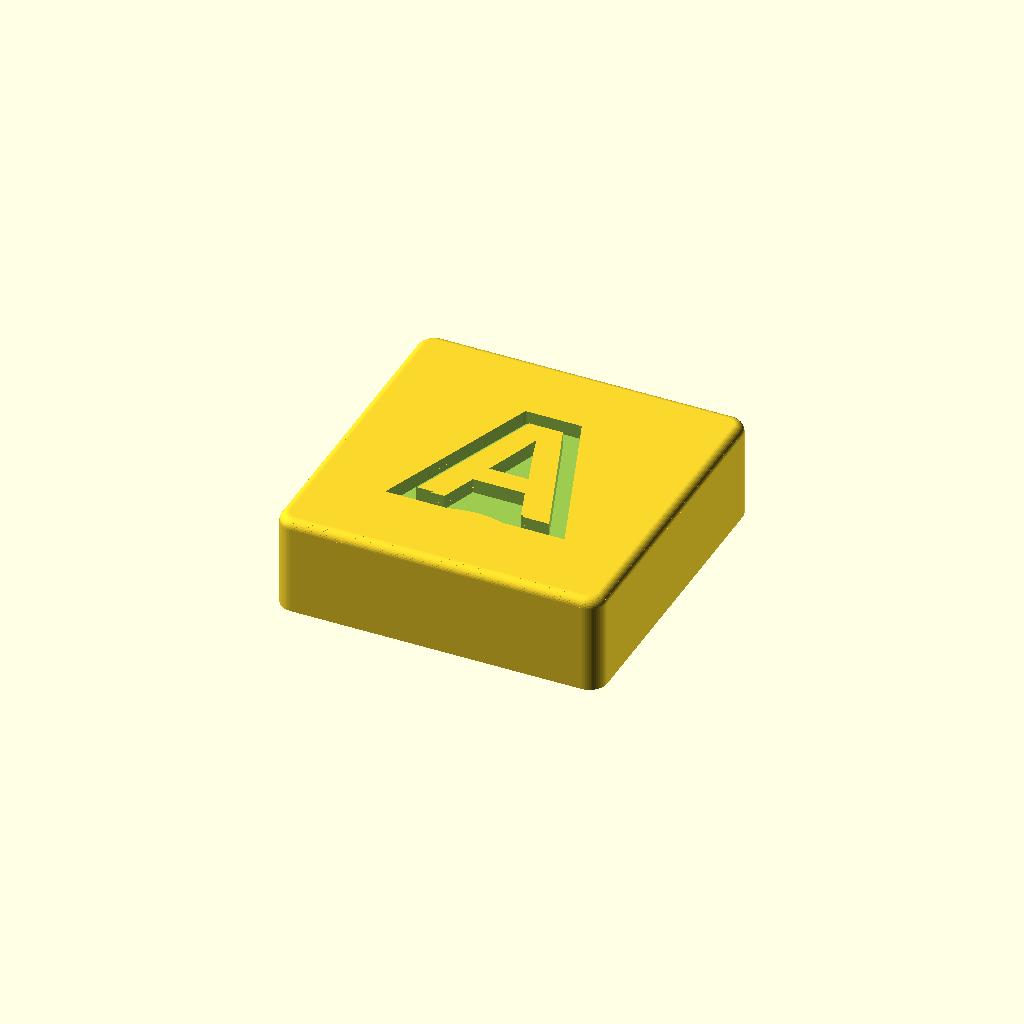
Cell 1: the model at its default parameters.
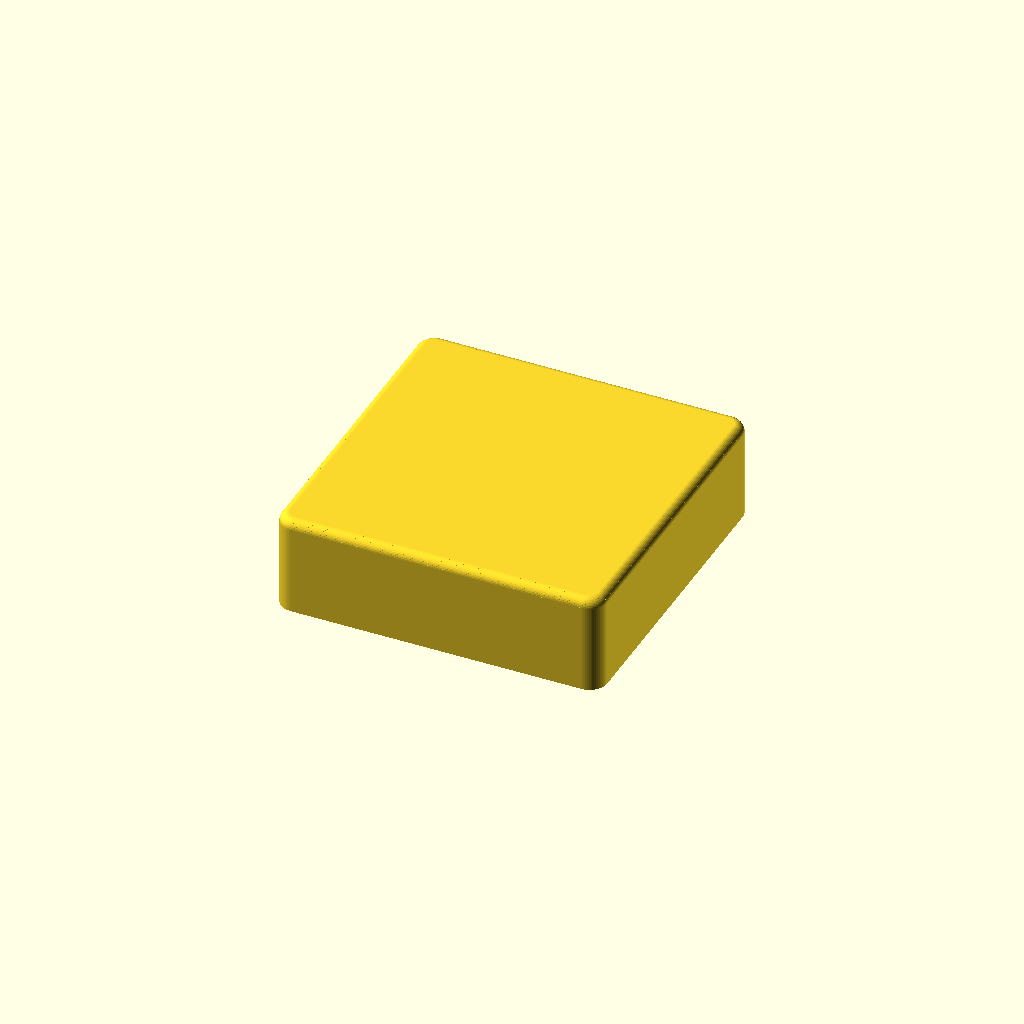
Cell 2: the same model with enable_legend = false.
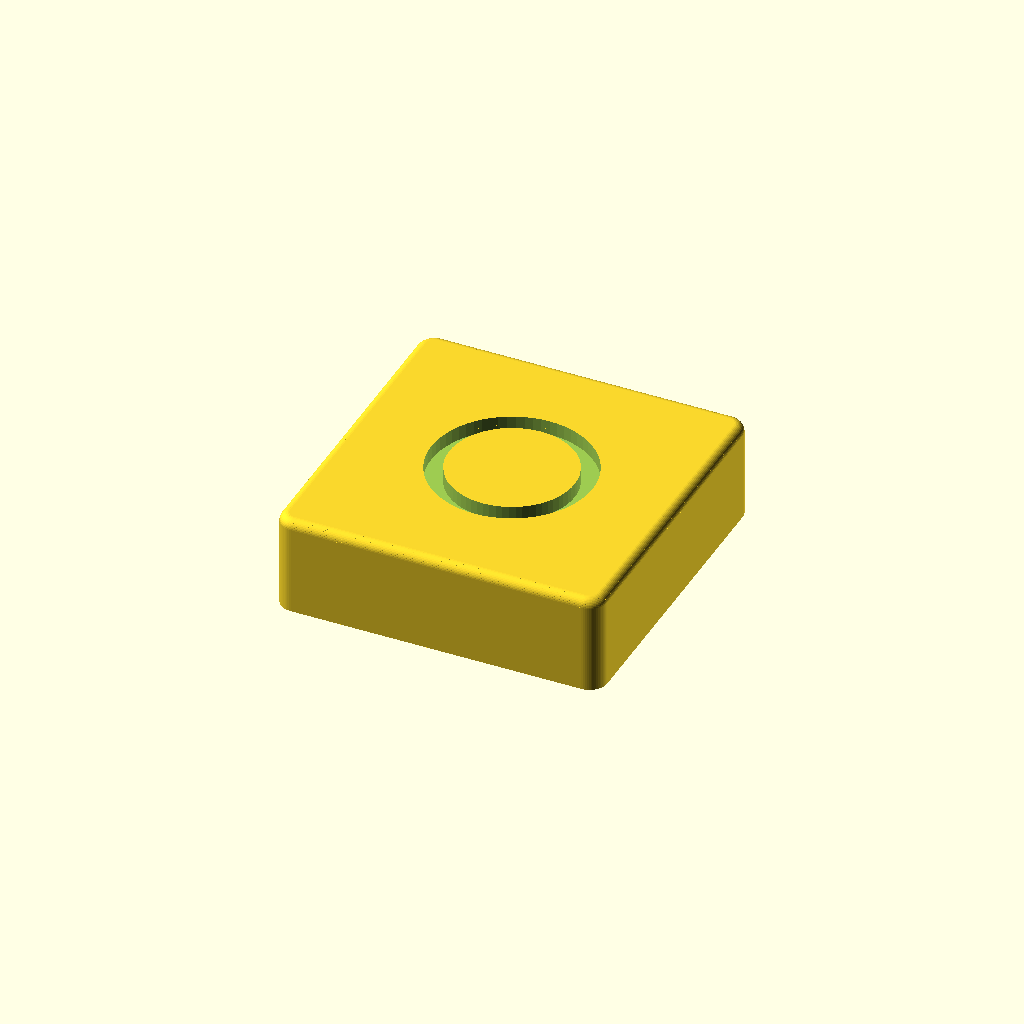
Cell 3: legend_mode = 1 (everything else at default).
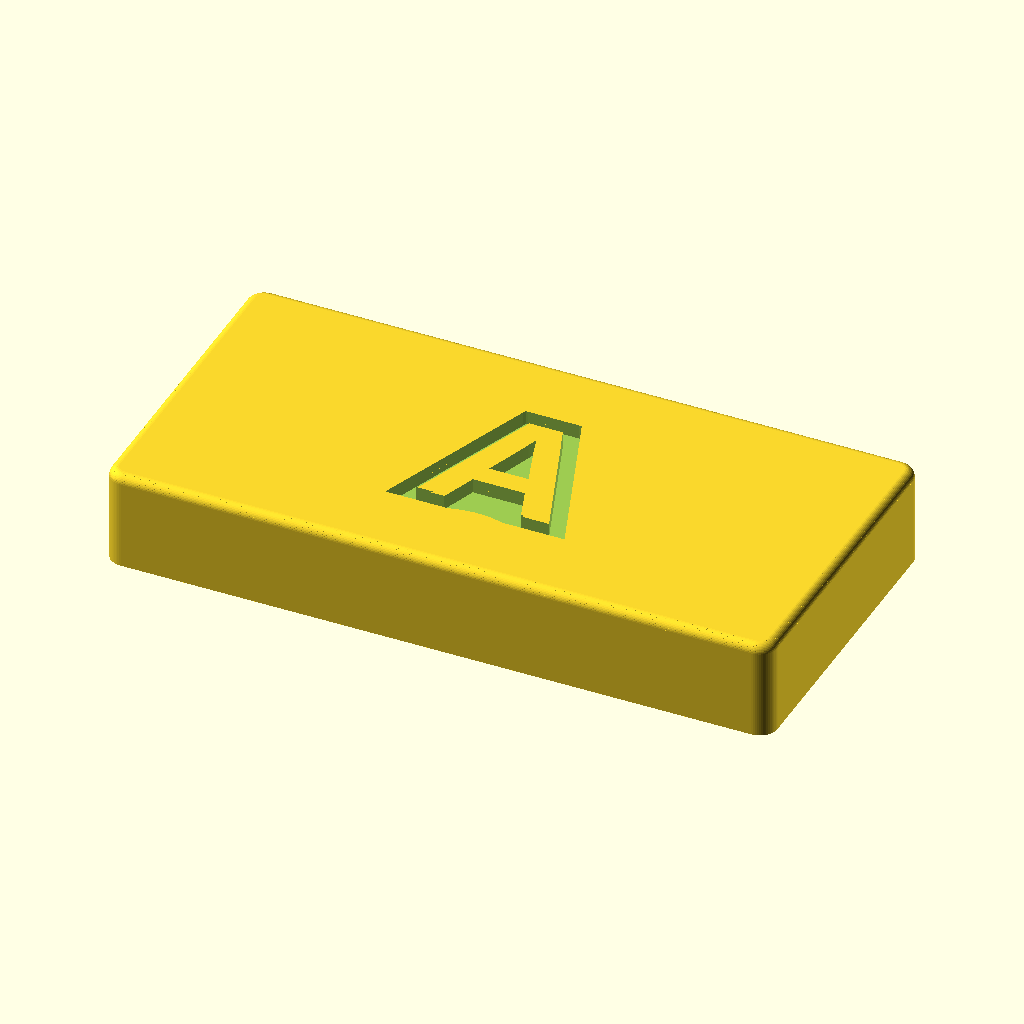
Cell 4: the same model with key_u_width = 2.
All cells are drawn from one camera (rotation 55°, 0°, 25°, orthographic, colour scheme Cornfield), so only the parameter changes between them.
The OpenSCAD source (Keyboard_Cap.scad):
/* [Basic Dimensions] */
// Keycap width (1u, 2u...)
key_u_width = 1;
// Keycap depth (1u, 2u...)
key_u_depth = 1;

/* [Stem Configuration] */
// Stem layout base unit
stem_u_size = 1; // [1:1u (Standard), 1.25:1.25u, 1.5:1.5u, 1.75:1.75u]

/* [Height & Thickness] */
// Top solid face thickness (mm) [0.8:0.1:10.0]
top_thickness = 1.5;

/* [Legend] */
// Enable legend engraving
enable_legend = true;
// Legend mode: Text or Shape
legend_mode = 0; // [0:Text, 1:Shape]

/* [Text Options] */
// Legend text content (used when legend_mode = 0)
key_text = "A";
// Text size (mm)
text_size = 8.0;
// Text engraving depth (mm)
text_depth = 0.8;
// Font name
font_name = "Liberation Sans:style=Bold";
// Stroke outline width (mm)
stroke_width = 0.9;
// Hole-fill radius for morphological closing (must be > largest counter hole radius)
counter_fill_r = 5.0;

/* [Shape Options] */
// Shape type (used when legend_mode = 1)
shape_type = 0; // [0:Circle, 1:Triangle Up, 2:Triangle Down, 3:Triangle Left, 4:Triangle Right, 5:Square, 6:Square Rounded, 7:Play-Pause, 8:Next Track, 9:Prev Track, 10:Vol+, 11:Vol-, 12:Mute]
// Shape size (mm) — diameter for circle, side length for others
shape_size = 7.0;
// Shape engraving depth (mm)
shape_depth = 0.8;
// Corner radius for Square Rounded only (mm)
shape_corner_r = 1.5;
// Shape stroke outline width (mm)
shape_stroke_width = 1.0;

/* [Advanced Settings] */
// 1u base physical size (mm)
unit_mm = 19.05;
// Keycap wall thickness (mm)
wall_thickness = 1.5;
// Keycap gap clearance (mm)
key_gap = 0.8;

/* [Hidden] */
// Corner edge fillet radius (mm)
corner_radius = 1.0;
// Stem post outer radius (mm)
stem_outer_r = 2.8;
// MX stem cross-hole depth (mm)
cross_depth = 4.0;
// Render resolution
$fn = 64;

total_height = cross_depth + top_thickness;

difference() {
    union() {
        keycap_shell_smooth();
        generate_stem_posts();
    }
    keycap_cavity_cutout();
    generate_stem_cross_cuts();
    generate_legend_cutout();
}

// ─── Legend dispatcher ────────────────────────────────────────────────────────

module generate_legend_cutout() {
    if (enable_legend) {
        if (legend_mode == 0) {
            legend_text_cutout();
        } else {
            legend_shape_cutout();
        }
    }
}

// Text mode: stroke-outline engraving via morphological closing
module legend_text_cutout() {
    if (key_text != "") {
        safe_depth = min(text_depth, top_thickness - 0.2);
        translate([0, 0, total_height - safe_depth]) {
            linear_extrude(height = safe_depth + 0.1) {
                difference() {
                    offset(r = -counter_fill_r)
                        offset(r = counter_fill_r)
                            offset(delta = stroke_width)
                                text(text = key_text, size = text_size, font = font_name,
                                     halign = "center", valign = "center");
                    text(text = key_text, size = text_size, font = font_name,
                         halign = "center", valign = "center");
                }
            }
        }
    }
}

// Shape mode: stroke-outline engraving (shape_stroke_width wide ring around shape edge)
module legend_shape_cutout() {
    safe_depth = min(shape_depth, top_thickness - 0.2);
    translate([0, 0, total_height - safe_depth]) {
        linear_extrude(height = safe_depth + 0.1) {
            difference() {
                offset(delta = shape_stroke_width) legend_shape_2d();
                legend_shape_2d();
            }
        }
    }
}

// ─── 2D shape library ─────────────────────────────────────────────────────────

module legend_shape_2d() {
    if      (shape_type == 0)  shape_circle_2d();
    else if (shape_type == 1)  shape_triangle_2d(0);
    else if (shape_type == 2)  shape_triangle_2d(180);
    else if (shape_type == 3)  shape_triangle_2d(90);
    else if (shape_type == 4)  shape_triangle_2d(270);
    else if (shape_type == 5)  shape_square_2d();
    else if (shape_type == 6)  shape_square_rounded_2d();
    else if (shape_type == 7)  shape_play_pause_2d();
    else if (shape_type == 8)  shape_next_track_2d();
    else if (shape_type == 9)  shape_prev_track_2d();
    else if (shape_type == 10) shape_vol_up_2d();
    else if (shape_type == 11) shape_vol_down_2d();
    else if (shape_type == 12) shape_mute_2d();
}

// Circle — diameter = shape_size
module shape_circle_2d() {
    circle(d = shape_size);
}

// Equilateral triangle inscribed in a circle of radius = shape_size/2
// rot_angle: 0=up, 180=down, 90=left, 270=right
module shape_triangle_2d(rot_angle) {
    r = shape_size / 2;
    rotate([0, 0, rot_angle])
    polygon([
        [ 0,                    r          ],
        [-r * sin(120),  r * cos(120)],
        [ r * sin(120),  r * cos(120)]
    ]);
}

// Square — side = shape_size
module shape_square_2d() {
    square([shape_size, shape_size], center = true);
}

// Square with rounded corners — side = shape_size, corner radius = shape_corner_r
module shape_square_rounded_2d() {
    safe_r = min(shape_corner_r, shape_size / 2 - 0.1);
    inner = shape_size - 2 * safe_r;
    offset(r = safe_r) square([inner, inner], center = true);
}

// ── Media key shapes ──────────────────────────────────────────────────────────

// Reusable speaker body (box + cone, opening faces right, centered left of origin)
module speaker_body_2d() {
    s = shape_size;
    union() {
        translate([-s*0.42, 0]) square([s*0.2, s*0.28], center = true);
        polygon([
            [-s*0.32,  s*0.14],
            [-s*0.32, -s*0.14],
            [-s*0.04, -s*0.30],
            [-s*0.04,  s*0.30]
        ]);
    }
}

// Play/Pause: two vertical bars (pause) on left + right-pointing triangle (play)
module shape_play_pause_2d() {
    s = shape_size;
    union() {
        translate([-s*0.38, 0]) square([s*0.15, s*0.65], center = true);
        translate([-s*0.18, 0]) square([s*0.15, s*0.65], center = true);
        polygon([
            [ s*0.02,  s*0.33],
            [ s*0.42,  0     ],
            [ s*0.02, -s*0.33]
        ]);
    }
}

// Next Track: right-pointing triangle + vertical bar on the right
module shape_next_track_2d() {
    s = shape_size;
    union() {
        translate([-s*0.12, 0]) polygon([
            [0,      s*0.33],
            [s*0.36, 0     ],
            [0,     -s*0.33]
        ]);
        translate([s*0.32, 0]) square([s*0.13, s*0.66], center = true);
    }
}

// Prev Track: vertical bar on the left + left-pointing triangle
module shape_prev_track_2d() {
    s = shape_size;
    union() {
        translate([s*0.12, 0]) polygon([
            [0,      s*0.33],
            [-s*0.36, 0    ],
            [0,     -s*0.33]
        ]);
        translate([-s*0.32, 0]) square([s*0.13, s*0.66], center = true);
    }
}

// Vol+: speaker body + plus sign on the right
module shape_vol_up_2d() {
    s = shape_size;
    union() {
        speaker_body_2d();
        translate([s*0.28, 0]) square([s*0.30, s*0.10], center = true);
        translate([s*0.28, 0]) square([s*0.10, s*0.30], center = true);
    }
}

// Vol-: speaker body + minus sign on the right
module shape_vol_down_2d() {
    s = shape_size;
    union() {
        speaker_body_2d();
        translate([s*0.28, 0]) square([s*0.30, s*0.10], center = true);
    }
}

// Mute: speaker body + X mark on the right
module shape_mute_2d() {
    s = shape_size;
    union() {
        speaker_body_2d();
        translate([s*0.28, 0]) {
            rotate([0, 0,  45]) square([s*0.10, s*0.36], center = true);
            rotate([0, 0, -45]) square([s*0.10, s*0.36], center = true);
        }
    }
}

// ─── Keycap geometry ──────────────────────────────────────────────────────────

module keycap_shell_smooth() {
    real_w = (key_u_width * unit_mm) - key_gap;
    real_d = (key_u_depth * unit_mm) - key_gap;
    _edge_fillet = 0.5;
    base_h = total_height - _edge_fillet;
    hull() {
        layer_rounded_rect(real_w, real_d, corner_radius, 0, 0.1);
        layer_rounded_rect(real_w, real_d, corner_radius, base_h, 0.01);
    }
    steps = 10;
    union() {
        for (i = [0 : steps-1]) {
            hull() {
                angle_1 = (i / steps) * 90;
                offset_1 = _edge_fillet * (1 - cos(angle_1));
                z_1 = base_h + (_edge_fillet * sin(angle_1));
                angle_2 = ((i + 1) / steps) * 90;
                offset_2 = _edge_fillet * (1 - cos(angle_2));
                z_2 = base_h + (_edge_fillet * sin(angle_2));
                layer_rounded_rect(real_w - (offset_1*2), real_d - (offset_1*2), corner_radius - offset_1, z_1, 0.01);
                layer_rounded_rect(real_w - (offset_2*2), real_d - (offset_2*2), corner_radius - offset_2, z_2, 0.01);
            }
        }
    }
}

module layer_rounded_rect(w, d, r, z, h_thick) {
    safe_r = max(0.01, r);
    translate([0, 0, z])
    hull() {
        translate([-(w/2)+safe_r, -(d/2)+safe_r, 0]) cylinder(r=safe_r, h=h_thick);
        translate([(w/2)-safe_r, -(d/2)+safe_r, 0]) cylinder(r=safe_r, h=h_thick);
        translate([(w/2)-safe_r, (d/2)-safe_r, 0]) cylinder(r=safe_r, h=h_thick);
        translate([-(w/2)+safe_r, (d/2)-safe_r, 0]) cylinder(r=safe_r, h=h_thick);
    }
}

module generate_stem_posts() {
    count_x = max(1, floor(key_u_width / stem_u_size));
    count_y = max(1, floor(key_u_depth / stem_u_size));
    stem_unit_real_mm = stem_u_size * unit_mm;
    offset_x = (count_x - 1) * stem_unit_real_mm / 2;
    offset_y = (count_y - 1) * stem_unit_real_mm / 2;
    legend_margin = enable_legend ? (max(text_depth, shape_depth) + 0.5) : 0.5;

    for (ix = [0 : count_x - 1]) {
        for (iy = [0 : count_y - 1]) {
            pos_x = (ix * stem_unit_real_mm) - offset_x;
            pos_y = (iy * stem_unit_real_mm) - offset_y;
            translate([pos_x, pos_y, 0])
                cylinder(r=stem_outer_r, h=total_height - legend_margin);
        }
    }
}

module keycap_cavity_cutout() {
    real_w = (key_u_width * unit_mm) - key_gap;
    real_d = (key_u_depth * unit_mm) - key_gap;
    inner_w = real_w - (wall_thickness * 2);
    inner_d = real_d - (wall_thickness * 2);
    cavity_height = total_height - top_thickness;
    difference() {
        translate([0,0,-0.1])
        hull() {
            layer_rounded_rect(inner_w, inner_d, corner_radius, 0, cavity_height);
        }
        generate_stem_posts();
    }
}

module generate_stem_cross_cuts() {
    count_x = max(1, floor(key_u_width / stem_u_size));
    count_y = max(1, floor(key_u_depth / stem_u_size));
    stem_unit_real_mm = stem_u_size * unit_mm;
    offset_x = (count_x - 1) * stem_unit_real_mm / 2;
    offset_y = (count_y - 1) * stem_unit_real_mm / 2;

    for (ix = [0 : count_x - 1]) {
        for (iy = [0 : count_y - 1]) {
            pos_x = (ix * stem_unit_real_mm) - offset_x;
            pos_y = (iy * stem_unit_real_mm) - offset_y;
            translate([pos_x, pos_y, 0]) mx_cross_shape();
        }
    }
}

module mx_cross_shape() {
    cross_len = 4.1;
    cross_thick = 1.2;
    translate([0,0,-0.1]) {
        union() {
            translate([-(cross_len/2), -(cross_thick/2), 0])
                cube([cross_len, cross_thick, cross_depth]);
            translate([-(cross_thick/2), -(cross_len/2), 0])
                cube([cross_thick, cross_len, cross_depth]);
        }
    }
}
Customizer parameters (derived from the source; name, type, default, range or options):
key_u_width: number, default 1
key_u_depth: number, default 1
stem_u_size: number, default 1, options 1, 1.25, 1.5, 1.75
top_thickness: number, default 1.5
enable_legend: bool, default true
legend_mode: number, default 0, options 0, 1
key_text: string, default "A"
text_size: number, default 8
text_depth: number, default 0.8
font_name: string, default "Liberation Sans:style=Bold"
stroke_width: number, default 0.9
counter_fill_r: number, default 5
shape_type: number, default 0, options 0, 1, 2, 3, 4, 5, 6, 7, 8, 9, 10, 11, 12
shape_size: number, default 7
shape_depth: number, default 0.8
shape_corner_r: number, default 1.5
shape_stroke_width: number, default 1
unit_mm: number, default 19.05
wall_thickness: number, default 1.5
key_gap: number, default 0.8
